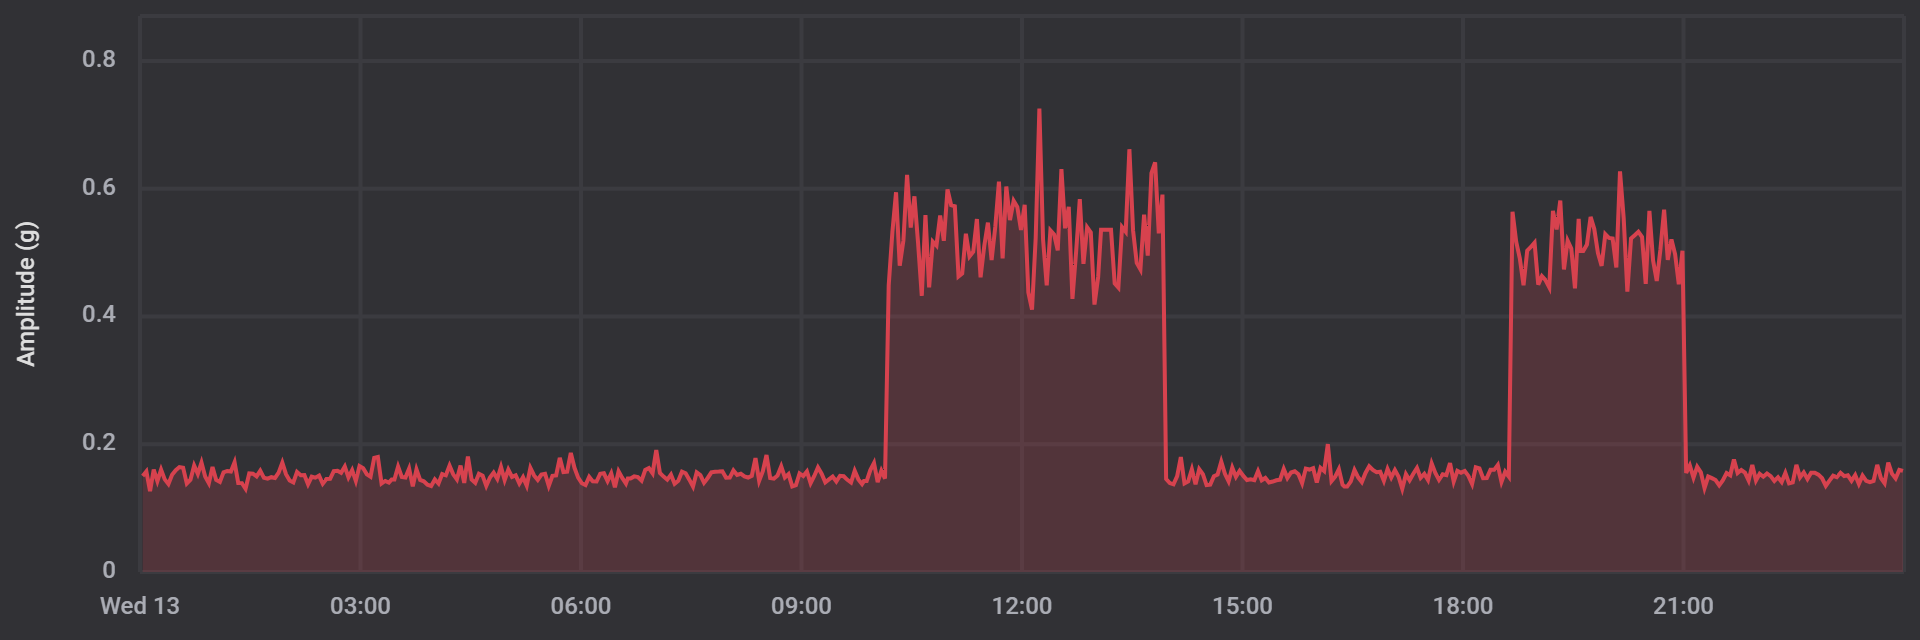

Source data for this figure (header and first rows):
date, amplitude
1702422132000, 0.1504
1702422312000, 0.1575
1702422492000, 0.1267
1702422672000, 0.1602
1702422852000, 0.1423
1702423032000, 0.1604
1702423212000, 0.145
1702423392000, 0.1377
1702423572000, 0.1523
1702423752000, 0.1594
1702423932000, 0.1643
1702424112000, 0.1633
1702424292000, 0.1387
1702424472000, 0.1445
1702424652000, 0.1667
1702424832000, 0.1536
1702425012000, 0.1714
1702425192000, 0.1494
1702425372000, 0.1389
1702425552000, 0.1643
1702425732000, 0.144
1702425912000, 0.1411
1702426092000, 0.156
1702426272000, 0.1582
1702426452000, 0.1572
1702426632000, 0.1716
1702426812000, 0.1394
1702426992000, 0.1392
1702427171000, 0.1304
1702427351000, 0.1543
1702427531000, 0.1538
1702427711000, 0.1497
1702427891000, 0.1584
1702428071000, 0.1475
1702428251000, 0.1462
1702428431000, 0.1484
1702428611000, 0.1472
1702428791000, 0.1555
1702428971000, 0.1711
1702429151000, 0.1531
1702429331000, 0.1431
1702429511000, 0.1401
1702429691000, 0.1567
1702429871000, 0.1516
1702430051000, 0.1519
1702430231000, 0.1372
1702430411000, 0.1492
1702430591000, 0.1477
1702430771000, 0.1509
1702430951000, 0.1382
1702431131000, 0.1455
1702431311000, 0.1458
1702431491000, 0.158
1702431671000, 0.1584
1702431851000, 0.1553
1702432031000, 0.165
1702432211000, 0.1482
1702432391000, 0.1594
1702432571000, 0.1426
1702432751000, 0.1658
... 422 more rows
